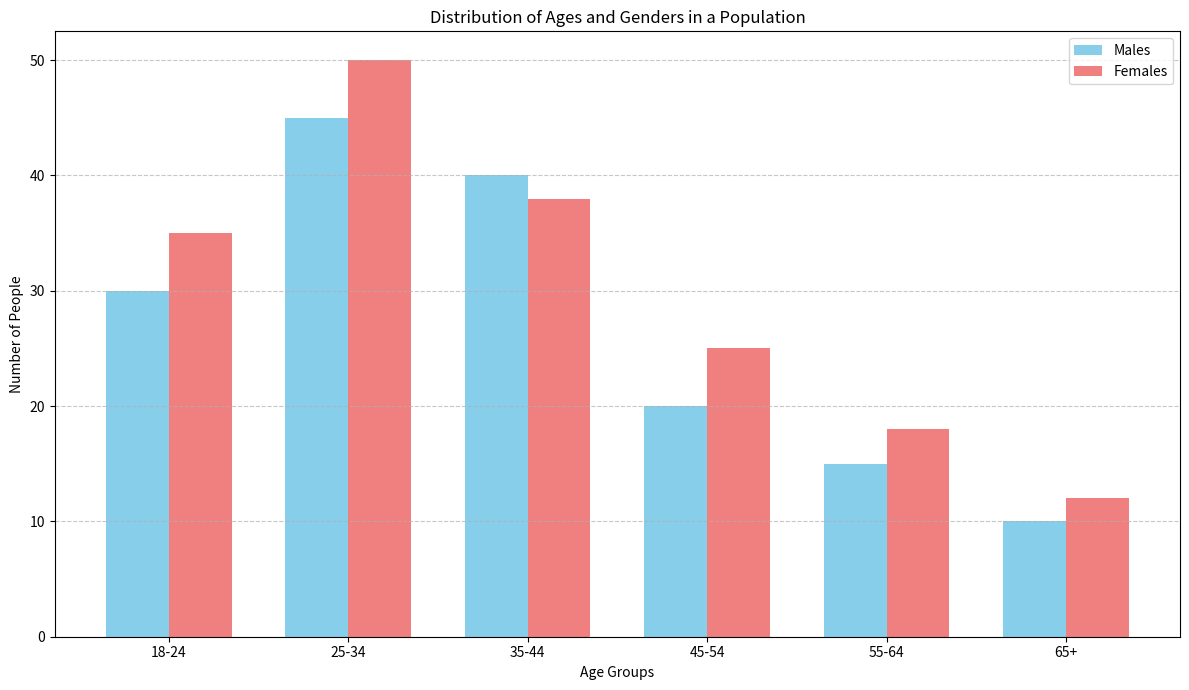

Reproduce this figure in Python.
import numpy as np
import matplotlib.pyplot as plt
age_groups = ['18-24', '25-34', '35-44', '45-54', '55-64', '65+']
males = [30, 45, 40, 20, 15, 10]
females = [35, 50, 38, 25, 18, 12]
x = np.arange(len(age_groups))
bar_width = 0.35
plt.figure(figsize=(12, 7))
bars1 = plt.bar(x - bar_width/2, males, bar_width, label='Males', color='skyblue')
bars2 = plt.bar(x + bar_width/2, females, bar_width, label='Females', color='lightcoral')
plt.title('Distribution of Ages and Genders in a Population')
plt.xlabel('Age Groups')
plt.ylabel('Number of People')
plt.xticks(x, age_groups)
plt.legend()
plt.grid(axis='y', linestyle='--', alpha=0.7)
plt.tight_layout()
plt.show()
